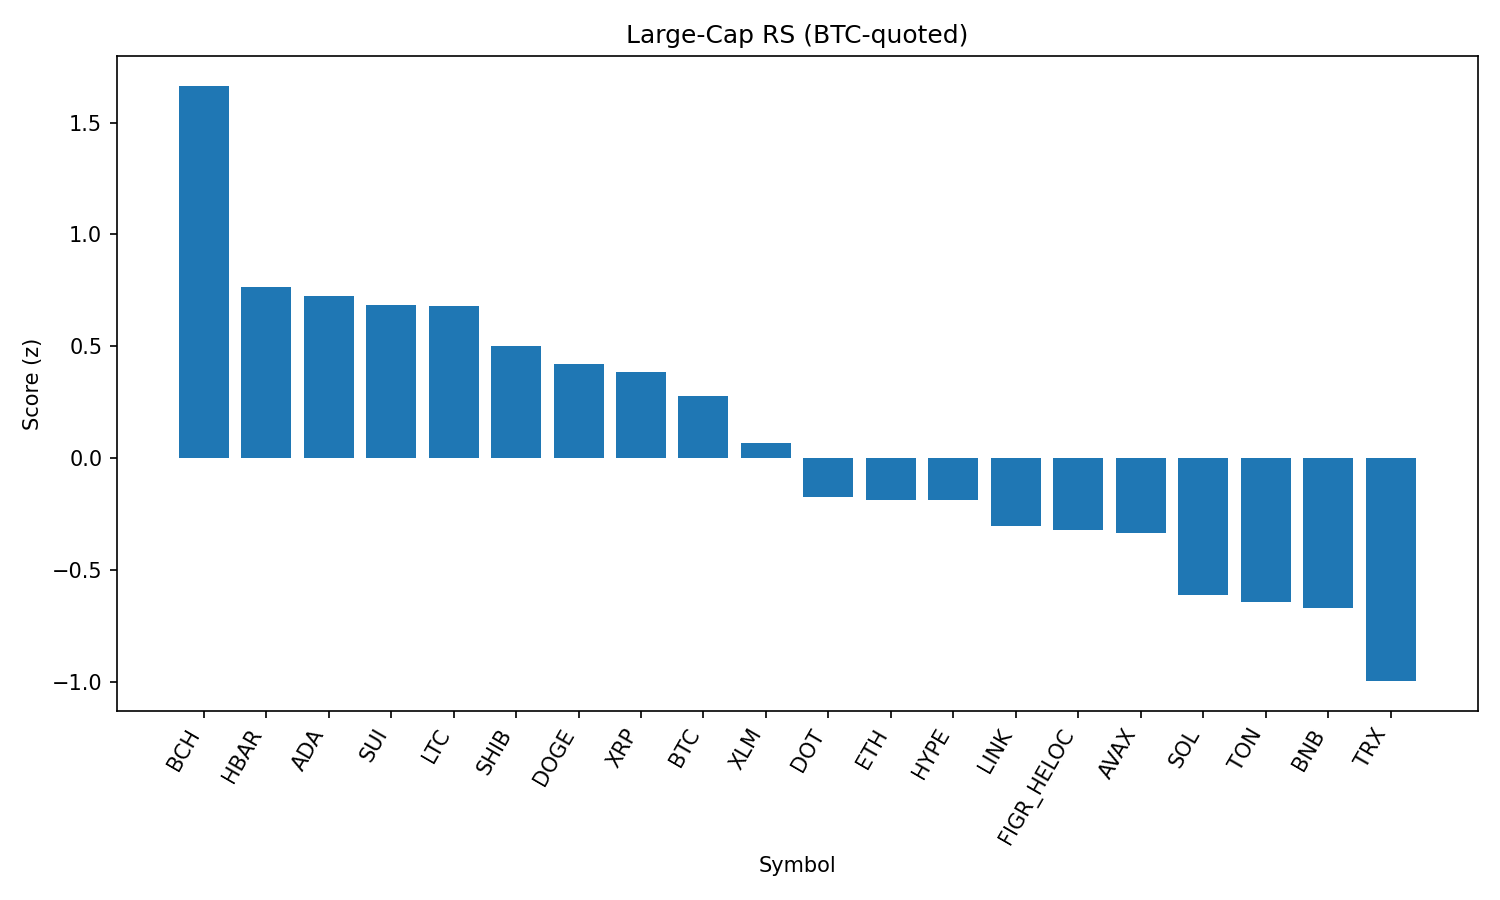

Data behind this chart, as committed beside it:
rank, name, symbol, price_btc, price_usd, pct_1h_btc, pct_24h_btc, pct_7d_btc, market_cap_rank, market_cap_usd, volume_usd, score
1, Bitcoin Cash, BCH, 0.005539, 615.8, 0.05913, 3.873, 12.34, 19, 12252389102, 613722823, 1.664
2, Hedera, HBAR, 1.96e-06, 0.2183, 0.258, 1.953, -5.708, 25, 9252414544, 195928850, 0.7638
3, Cardano, ADA, 7.46e-06, 0.8297, 0.1018, 1.839, -1.068, 11, 30257950225, 1430543369, 0.7232
4, Sui, SUI, 3.046e-05, 3.39, -0.1685, 3.04, 0.3094, 20, 12087007069, 1059512103, 0.6856
5, Litecoin, LTC, 0.001017, 113, 0.02817, 1.812, 0.4993, 28, 8621712779, 531951311, 0.682
6, Shiba Inu, SHIB, 1.11245e-10, 1.237e-05, -0.01399, 1.353, -0.07075, 31, 7285910766, 204330956, 0.5004
7, Dogecoin, DOGE, 1.94e-06, 0.2159, 0.05485, 0.7639, -1.119, 9, 32520107306, 1895682714, 0.4216
8, XRP, XRP, 2.549e-05, 2.83, 0.1814, 0.04819, -2.421, 4, 168379873280, 6336482539, 0.386
9, Bitcoin, BTC, 1.0, 111198, 0.0, 0.0, 0.0, 1, 2214989647152, 55307196391, 0.2775
10, Stellar, XLM, 3.23e-06, 0.3589, -0.131, 0.5822, -2.658, 22, 11375742185, 195537898, 0.06861
11, Polkadot, DOT, 3.432e-05, 3.82, -0.4033, 0.8411, -1.122, 35, 5807828281, 218078169, -0.1728
12, Ethereum, ETH, 0.03873, 4305, -0.1132, -0.8698, -2.854, 2, 519761629186, 38615159721, -0.1858
13, Hyperliquid, HYPE, 0.0004169, 46.34, -0.6978, 2.082, 1.393, 18, 12522296540, 402560201, -0.1859
14, Chainlink, LINK, 0.0002006, 22.3, 0.06554, -1.488, -7.006, 13, 15117836032, 1256357375, -0.3047
15, Figure Heloc, FIGR_HELOC, 9.28e-06, 1.032, -0.8586, 2.662, 0.1986, 17, 12635058708, 227499662, -0.3202
16, Avalanche, AVAX, 0.0002192, 24.37, -0.2823, -1.032, 1.165, 23, 10291604770, 616256003, -0.3323
17, Solana, SOL, 0.001831, 203.5, -0.3879, -0.9797, -2.805, 6, 110078138401, 7518779185, -0.6111
18, Toncoin, TON, 2.783e-05, 3.09, -0.4314, -1.079, -1.308, 30, 7943949133, 126348563, -0.6428
19, BNB, BNB, 0.007648, 850.2, -0.5398, -0.2239, -3.14, 5, 118318241326, 991268127, -0.671
20, TRON, TRX, 2.98e-06, 0.3318, -0.4984, -1.887, -3.426, 10, 31406495679, 932447670, -0.996
21, Cronos, CRO, 2.39e-06, 0.266, -1.296, -0.7744, -3.45, 26, 8950537086, 114563164, -1.812
